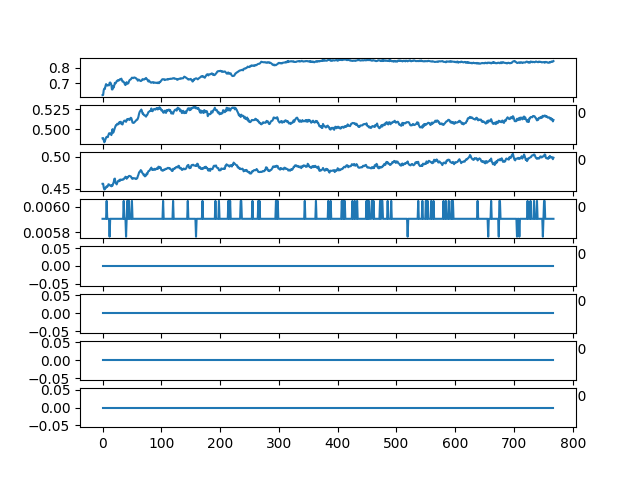

The table this chart was drawn from, first rows:
ch1, ch2, ch3, ch4, ch5, ch6, ch7, ch8
0.6227, 0.4884, 0.4576, 0.005906, 0.0, 0.0, 0.0, 0.0
0.6237, 0.4887, 0.4577, 0.005906, 0.0, 0.0, 0.0, 0.0
0.6546, 0.486, 0.4518, 0.005906, 0.0, 0.0, 0.0, 0.0
0.665, 0.4832, 0.4486, 0.005906, 0.0, 0.0, 0.0, 0.0
0.6629, 0.4849, 0.449, 0.005906, 0.0, 0.0, 0.0, 0.0
0.6816, 0.487, 0.4515, 0.005906, 0.0, 0.0, 0.0, 0.0
0.6937, 0.4891, 0.4515, 0.005906, 0.0, 0.0, 0.0, 0.0
0.6879, 0.4902, 0.4537, 0.006047, 0.0, 0.0, 0.0, 0.0
0.6839, 0.4898, 0.453, 0.005906, 0.0, 0.0, 0.0, 0.0
0.6865, 0.4898, 0.4539, 0.005906, 0.0, 0.0, 0.0, 0.0
0.6868, 0.4925, 0.4569, 0.005906, 0.0, 0.0, 0.0, 0.0
0.6854, 0.4946, 0.4565, 0.005906, 0.0, 0.0, 0.0, 0.0
0.7021, 0.4947, 0.4558, 0.005766, 0.0, 0.0, 0.0, 0.0
0.7041, 0.4939, 0.4546, 0.005906, 0.0, 0.0, 0.0, 0.0
0.699, 0.4942, 0.4546, 0.005906, 0.0, 0.0, 0.0, 0.0
0.6885, 0.4923, 0.4537, 0.005906, 0.0, 0.0, 0.0, 0.0
0.6591, 0.4968, 0.4555, 0.005906, 0.0, 0.0, 0.0, 0.0
0.6595, 0.4999, 0.4548, 0.005906, 0.0, 0.0, 0.0, 0.0
0.6808, 0.4953, 0.4579, 0.005906, 0.0, 0.0, 0.0, 0.0
0.6716, 0.4968, 0.46, 0.005906, 0.0, 0.0, 0.0, 0.0
0.6863, 0.4994, 0.4652, 0.005906, 0.0, 0.0, 0.0, 0.0
0.7019, 0.5016, 0.4657, 0.005906, 0.0, 0.0, 0.0, 0.0
0.6986, 0.5037, 0.459, 0.005906, 0.0, 0.0, 0.0, 0.0
0.7028, 0.5051, 0.4586, 0.005906, 0.0, 0.0, 0.0, 0.0
0.7127, 0.505, 0.4566, 0.005906, 0.0, 0.0, 0.0, 0.0
0.7152, 0.5068, 0.4591, 0.005906, 0.0, 0.0, 0.0, 0.0
0.7192, 0.5064, 0.4617, 0.005906, 0.0, 0.0, 0.0, 0.0
0.7162, 0.5061, 0.4622, 0.005906, 0.0, 0.0, 0.0, 0.0
0.718, 0.5079, 0.4615, 0.005906, 0.0, 0.0, 0.0, 0.0
0.7225, 0.5091, 0.4639, 0.005906, 0.0, 0.0, 0.0, 0.0
0.7263, 0.5072, 0.4625, 0.005906, 0.0, 0.0, 0.0, 0.0
0.7242, 0.5093, 0.4643, 0.005906, 0.0, 0.0, 0.0, 0.0
0.7289, 0.5074, 0.4639, 0.005906, 0.0, 0.0, 0.0, 0.0
0.7185, 0.5063, 0.4636, 0.005906, 0.0, 0.0, 0.0, 0.0
0.7099, 0.5058, 0.4639, 0.005906, 0.0, 0.0, 0.0, 0.0
0.7106, 0.5085, 0.4649, 0.005906, 0.0, 0.0, 0.0, 0.0
0.7075, 0.5098, 0.4646, 0.006047, 0.0, 0.0, 0.0, 0.0
0.7019, 0.5108, 0.4665, 0.005906, 0.0, 0.0, 0.0, 0.0
0.6916, 0.5102, 0.4669, 0.005906, 0.0, 0.0, 0.0, 0.0
0.6875, 0.5108, 0.4687, 0.005906, 0.0, 0.0, 0.0, 0.0
0.6996, 0.5092, 0.4674, 0.005766, 0.0, 0.0, 0.0, 0.0
0.7061, 0.5112, 0.4655, 0.005906, 0.0, 0.0, 0.0, 0.0
0.6953, 0.5127, 0.4679, 0.006047, 0.0, 0.0, 0.0, 0.0
0.6971, 0.512, 0.4674, 0.005906, 0.0, 0.0, 0.0, 0.0
0.7002, 0.5126, 0.469, 0.005906, 0.0, 0.0, 0.0, 0.0
0.712, 0.5131, 0.47, 0.006047, 0.0, 0.0, 0.0, 0.0
0.7193, 0.5116, 0.47, 0.005906, 0.0, 0.0, 0.0, 0.0
0.7223, 0.5127, 0.4694, 0.005906, 0.0, 0.0, 0.0, 0.0
0.7239, 0.5144, 0.4693, 0.005906, 0.0, 0.0, 0.0, 0.0
0.73, 0.5138, 0.4679, 0.005906, 0.0, 0.0, 0.0, 0.0
0.7352, 0.5108, 0.4659, 0.006047, 0.0, 0.0, 0.0, 0.0
0.7341, 0.5082, 0.4653, 0.005906, 0.0, 0.0, 0.0, 0.0
0.7321, 0.5079, 0.4666, 0.005906, 0.0, 0.0, 0.0, 0.0
0.735, 0.5078, 0.4663, 0.005906, 0.0, 0.0, 0.0, 0.0
0.7363, 0.5085, 0.4663, 0.005906, 0.0, 0.0, 0.0, 0.0
0.7356, 0.5093, 0.4659, 0.005906, 0.0, 0.0, 0.0, 0.0
0.7327, 0.51, 0.466, 0.005906, 0.0, 0.0, 0.0, 0.0
0.7318, 0.511, 0.465, 0.005906, 0.0, 0.0, 0.0, 0.0
0.7263, 0.5119, 0.4656, 0.005906, 0.0, 0.0, 0.0, 0.0
0.7241, 0.5119, 0.4663, 0.005906, 0.0, 0.0, 0.0, 0.0
... 708 more rows
